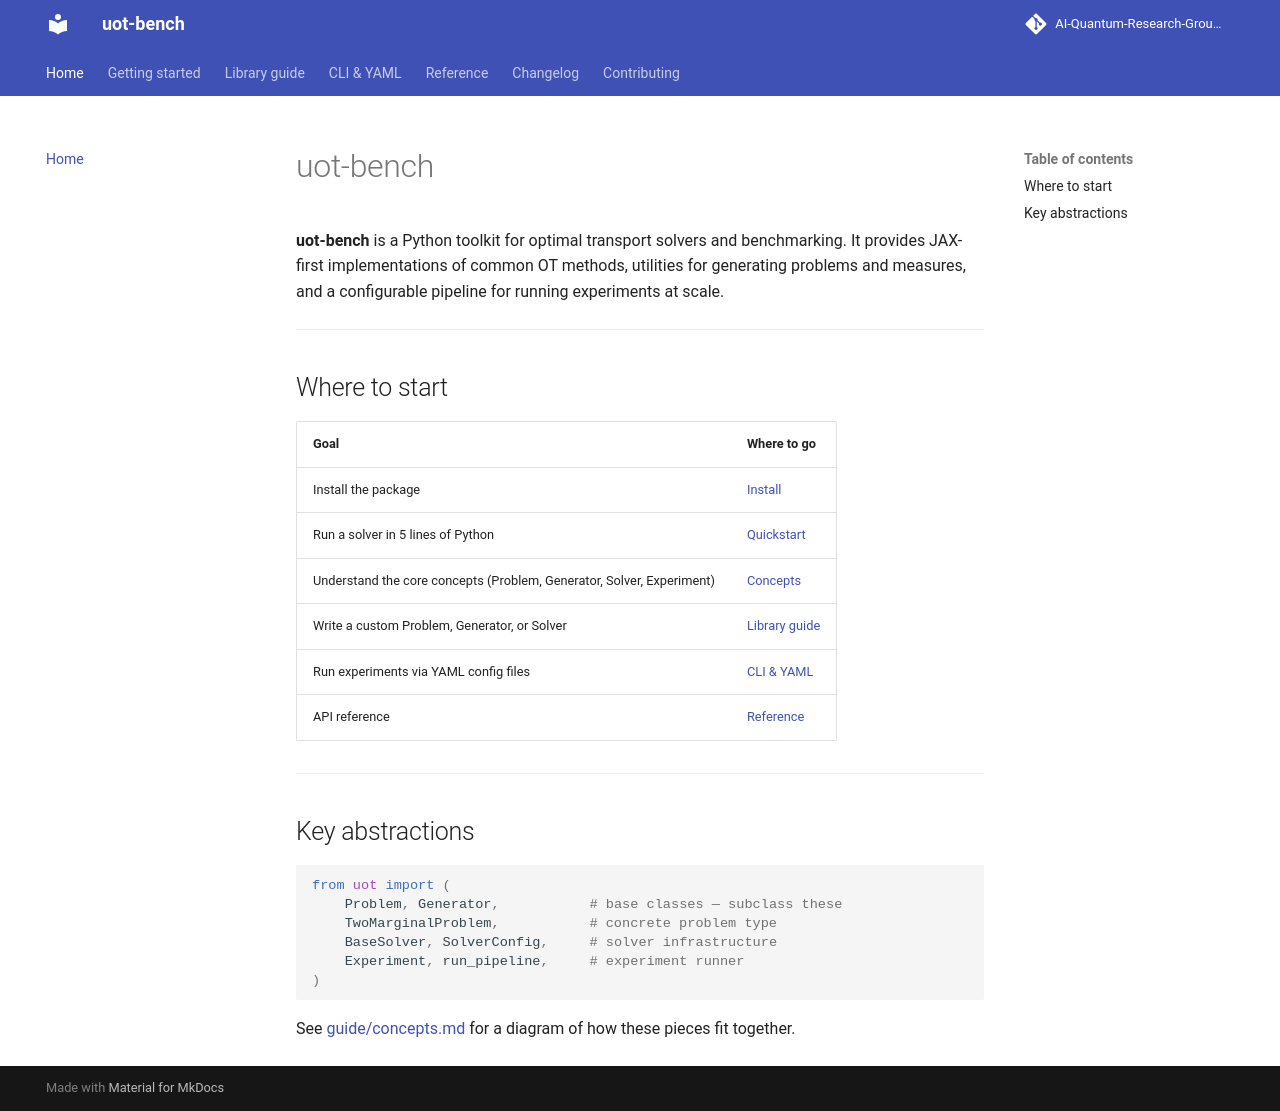

repository: AI-Quantum-Research-Group/uot-bench · page: index.html · generator: mkdocs

# uot-bench

**uot-bench** is a Python toolkit for optimal transport solvers and benchmarking.
It provides JAX-first implementations of common OT methods, utilities for generating
problems and measures, and a configurable pipeline for running experiments at scale.

---

## Where to start

| Goal | Where to go |
|---|---|
| Install the package | [Install](install.md) |
| Run a solver in 5 lines of Python | [Quickstart](quickstart.md) |
| Understand the core concepts (Problem, Generator, Solver, Experiment) | [Concepts](guide/concepts.md) |
| Write a custom Problem, Generator, or Solver | [Library guide](guide/custom-problem.md) |
| Run experiments via YAML config files | [CLI & YAML](cli/index.md) |
| API reference | [Reference](api/uot.md) |

---

## Key abstractions

```python
from uot import (
    Problem, Generator,           # base classes — subclass these
    TwoMarginalProblem,           # concrete problem type
    BaseSolver, SolverConfig,     # solver infrastructure
    Experiment, run_pipeline,     # experiment runner
)
```

See [guide/concepts.md](guide/concepts.md) for a diagram of how these pieces fit together.
